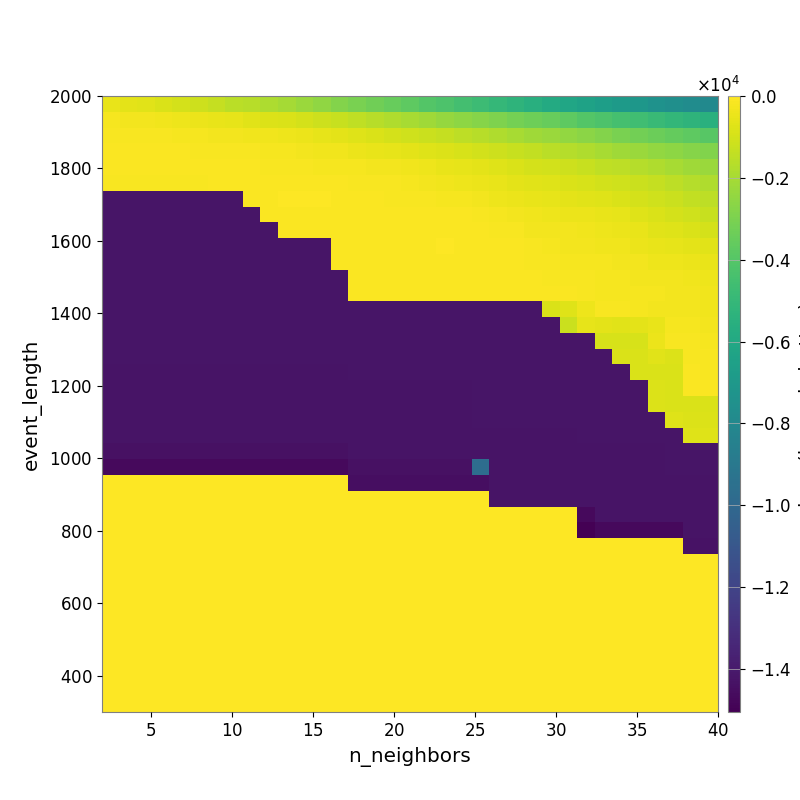

The table this chart was drawn from, first rows:
-4.751536437750020241e+02, -5.924140411608841532e+02, -6.938070206392486625e+02, -8.274096128685868052e+02, -9.627666359490879131e+02, -1.126411796160038648e+03, -1.314641953738262146e+03, -1.529138922090434562e+03, -1.645367733348691445e+03, -1.859647443731443445e+03, -2.038534683485212554e+03, -2.267097548646333507e+03, -2.508503837882675271e+03, -2.785028721972556923e+03, -3.042463063013327883e+03, -3.277139257780212120e+03, -3.503504019279240765e+03, -3.732249872919954669e+03, -4.011515952392318468e+03, -4.215720746665804654e+03, -4.500674611162084148e+03, -4.739598611792308475e+03, -5.015369784486433673e+03, -5.283258494783316564e+03
-2.029384598488842926e+02, -2.463749229492461268e+02, -2.744846198782223041e+02, -3.281295535718564906e+02, -3.789580427151489062e+02, -4.328011906967903428e+02, -4.900089567488604416e+02, -5.755171573846647561e+02, -6.484018412762643493e+02, -7.643748349744837469e+02, -8.594768423436814828e+02, -9.823486871963549447e+02, -1.131939020267308024e+03, -1.288177492672840799e+03, -1.465551656303872733e+03, -1.637960130587147660e+03, -1.800561286293924695e+03, -1.971783785431553042e+03, -2.149123867467109449e+03, -2.385411737736068062e+03, -2.554485077171379544e+03, -2.736397628669744336e+03, -2.932389029986468358e+03, -3.133846225917880929e+03
-1.317203089434582353e+02, -1.500313109107304967e+02, -1.574352678691402048e+02, -1.602939850074445474e+02, -1.879643404200401449e+02, -2.169416683098878309e+02, -2.355628770785888833e+02, -2.709783609477961477e+02, -3.087822995637118879e+02, -3.525357135077827024e+02, -3.963289733636959227e+02, -4.493105266478515887e+02, -5.367780504601549865e+02, -6.386792144438132937e+02, -7.290755309400766464e+02, -8.371300521453163128e+02, -9.509442813885996202e+02, -1.077564963478073878e+03, -1.187334955870307567e+03, -1.347910469710412144e+03, -1.502431906578904773e+03, -1.639567763076163828e+03, -1.819141596832815821e+03, -1.948945332925155981e+03
-1.099967628312784598e+02, -1.108250002893053789e+02, -1.108250002893053789e+02, -1.092220967005356300e+02, -1.152356470760337430e+02, -1.260339269465241756e+02, -1.327030127587455866e+02, -1.370546999386664027e+02, -1.636351708096767368e+02, -2.050860436021449971e+02, -2.282105109918798291e+02, -2.519789992224908701e+02, -3.048822381847476208e+02, -3.518813680609629841e+02, -4.238597635072900971e+02, -5.073646244929655609e+02, -5.709697703736475205e+02, -6.377440130908238416e+02, -7.313753733932425121e+02, -8.170292362798559225e+02, -9.274656361724952376e+02, -1.029030984642426120e+03, -1.168180723430515627e+03, -1.268582335011125906e+03
-9.330099281493092178e+01, -9.844285951864358708e+01, -9.844285951864358708e+01, -8.667078927937231470e+01, -8.667078927937231470e+01, -8.281916921517147046e+01, -8.131118104991701045e+01, -8.506847500685219643e+01, -9.760218662888415508e+01, -1.191846827952576859e+02, -1.294549876222011164e+02, -1.478859140700371881e+02, -1.763906722745662989e+02, -2.011498235215005081e+02, -2.119266789802516371e+02, -2.357695509144857056e+02, -2.812114054064809920e+02, -3.444056819327719268e+02, -3.962918316769810758e+02, -4.992084281398260828e+02, -5.693219446852059491e+02, -6.382121254048125820e+02, -7.593925647136180714e+02, -8.384267390706587548e+02
-1.660445608188217363e+02, -1.660445608188217363e+02, -1.660445608188217363e+02, -1.660445608188217363e+02, -1.660445608188217363e+02, -1.660445608188217363e+02, -8.632715578763335884e+01, -6.619157490784438380e+01, -6.850835083318348495e+01, -6.654003329136381240e+01, -6.940724076946860066e+01, -7.716760115558605548e+01, -8.698424437125873965e+01, -1.062831354305759675e+02, -1.260809961471416329e+02, -1.420986126792394941e+02, -1.744895030663540751e+02, -1.975378568653746072e+02, -2.499427899807236884e+02, -3.135684912972567417e+02, -3.861038041629294639e+02, -4.369537515488653980e+02, -5.154362411227646135e+02, -5.978403637424767112e+02
-1.421064720033308186e+04, -1.421064720033308186e+04, -1.421064720033308186e+04, -1.421064720033308186e+04, -1.421064720033308186e+04, -1.421064720033308186e+04, -1.421064720033308186e+04, -1.421064720033308186e+04, -7.839123476923170131e+01, -6.226157811507369644e+01, -5.696410797374426238e+01, -5.696410797374426238e+01, -5.679895526639716508e+01, -6.910340511116861251e+01, -7.786840497529325944e+01, -8.932667776169603258e+01, -1.213713782828427412e+02, -1.272162180046646967e+02, -1.609506220635451257e+02, -1.887627836581027623e+02, -2.290933842685924731e+02, -2.861743945444803785e+02, -3.592864033652438707e+02, -4.233213849183147772e+02
-1.421064720033308186e+04, -1.421064720033308186e+04, -1.421064720033308186e+04, -1.421064720033308186e+04, -1.421064720033308186e+04, -1.421064720033308186e+04, -1.421064720033308186e+04, -1.421064720033308186e+04, -1.421064720033308186e+04, -7.839123476923170131e+01, -6.242612499262151005e+01, -6.351442931952256998e+01, -6.045403582045140212e+01, -6.045403582045140212e+01, -6.434391776138471641e+01, -6.810051404646749518e+01, -7.083883768126256086e+01, -7.479551944943715114e+01, -8.696669966873567148e+01, -9.340960633138577407e+01, -1.147380424702919584e+02, -1.608772990047233691e+02, -2.013425369110079544e+02, -2.616556827050914649e+02
-1.421064720033308186e+04, -1.421064720033308186e+04, -1.421064720033308186e+04, -1.421064720033308186e+04, -1.421064720033308186e+04, -1.421064720033308186e+04, -1.421064720033308186e+04, -1.421064720033308186e+04, -1.421064720033308186e+04, -1.421064720033308186e+04, -7.839123476923170131e+01, -7.839123476923170131e+01, -7.839123476923170131e+01, -7.839123476923170131e+01, -7.839123476923170131e+01, -7.806904121946443809e+01, -6.537287411157980443e+01, -6.537287411157980443e+01, -6.286271995963952719e+01, -6.632871479304398576e+01, -7.464791687791500863e+01, -8.857660515029685655e+01, -1.409451740809953151e+02, -1.713780067104738691e+02
-1.421064720033308186e+04, -1.421064720033308186e+04, -1.421064720033308186e+04, -1.421064720033308186e+04, -1.421064720033308186e+04, -1.421064720033308186e+04, -1.421064720033308186e+04, -1.421064720033308186e+04, -1.421064720033308186e+04, -1.421064720033308186e+04, -1.421064720033308186e+04, -1.421064720033308186e+04, -1.421064720033308186e+04, -7.839123476923170131e+01, -7.839123476923170131e+01, -7.839123476923170131e+01, -6.442319361413069601e+01, -6.442319361413069601e+01, -6.442319361413069601e+01, -5.768202863881847975e+01, -6.121236781953184902e+01, -6.516717566980045717e+01, -8.765765893071380788e+01, -1.059334011761453525e+02
-1.421064720033308186e+04, -1.421064720033308186e+04, -1.421064720033308186e+04, -1.421064720033308186e+04, -1.421064720033308186e+04, -1.421064720033308186e+04, -1.421064720033308186e+04, -1.421064720033308186e+04, -1.421064720033308186e+04, -1.421064720033308186e+04, -1.421064720033308186e+04, -1.421064720033308186e+04, -1.421064720033308186e+04, -7.839123476923170131e+01, -7.839123476923170131e+01, -7.839123476923170131e+01, -7.839123476923170131e+01, -7.839123476923170131e+01, -7.839123476923170131e+01, -7.839123476923170131e+01, -7.839123476923170131e+01, -7.839123476923170131e+01, -8.443767906825617331e+01, -8.376143408605301488e+01
-1.421064720033308186e+04, -1.421064720033308186e+04, -1.421064720033308186e+04, -1.421064720033308186e+04, -1.421064720033308186e+04, -1.421064720033308186e+04, -1.421064720033308186e+04, -1.421064720033308186e+04, -1.421064720033308186e+04, -1.421064720033308186e+04, -1.421064720033308186e+04, -1.421064720033308186e+04, -1.421064720033308186e+04, -1.421064720033308186e+04, -7.839123476923170131e+01, -7.839123476923170131e+01, -7.839123476923170131e+01, -7.839123476923170131e+01, -7.839123476923170131e+01, -7.839123476923170131e+01, -7.839123476923170131e+01, -7.839123476923170131e+01, -7.839123476923170131e+01, -7.839123476923170131e+01
-1.421331198274298185e+04, -1.421331198274298185e+04, -1.421331198274298185e+04, -1.421331198274298185e+04, -1.421331198274298185e+04, -1.421331198274298185e+04, -1.421331198274298185e+04, -1.421331198274298185e+04, -1.421331198274298185e+04, -1.421331198274298185e+04, -1.421331198274298185e+04, -1.421331198274298185e+04, -1.421331198274298185e+04, -1.421064720033308186e+04, -7.839123476923170131e+01, -7.839123476923170131e+01, -7.839123476923170131e+01, -7.839123476923170131e+01, -7.839123476923170131e+01, -7.839123476923170131e+01, -7.839123476923170131e+01, -7.839123476923170131e+01, -7.839123476923170131e+01, -7.839123476923170131e+01
-1.421331198274298185e+04, -1.421331198274298185e+04, -1.421331198274298185e+04, -1.421331198274298185e+04, -1.421331198274298185e+04, -1.421331198274298185e+04, -1.421331198274298185e+04, -1.421331198274298185e+04, -1.421331198274298185e+04, -1.421331198274298185e+04, -1.421331198274298185e+04, -1.421331198274298185e+04, -1.421331198274298185e+04, -1.421331198274298185e+04, -1.421331198274298185e+04, -1.421331198274298185e+04, -1.421331198274298185e+04, -1.421331198274298185e+04, -1.421331198274298185e+04, -1.421331198274298185e+04, -1.421331198274298185e+04, -1.421064720033308186e+04, -1.421064720033308186e+04, -1.421064720033308186e+04
-1.421331198274298185e+04, -1.421331198274298185e+04, -1.421331198274298185e+04, -1.421331198274298185e+04, -1.421331198274298185e+04, -1.421331198274298185e+04, -1.421331198274298185e+04, -1.421331198274298185e+04, -1.421331198274298185e+04, -1.421331198274298185e+04, -1.421331198274298185e+04, -1.421331198274298185e+04, -1.421331198274298185e+04, -1.421331198274298185e+04, -1.421331198274298185e+04, -1.421331198274298185e+04, -1.421331198274298185e+04, -1.421331198274298185e+04, -1.421331198274298185e+04, -1.421331198274298185e+04, -1.421331198274298185e+04, -1.421064720033308186e+04, -1.421064720033308186e+04, -1.421064720033308186e+04
-1.421649386348626285e+04, -1.421649386348626285e+04, -1.421649386348626285e+04, -1.421649386348626285e+04, -1.421649386348626285e+04, -1.421649386348626285e+04, -1.421649386348626285e+04, -1.421649386348626285e+04, -1.421649386348626285e+04, -1.421649386348626285e+04, -1.421649386348626285e+04, -1.421649386348626285e+04, -1.421649386348626285e+04, -1.421331198274298185e+04, -1.421331198274298185e+04, -1.421331198274298185e+04, -1.421331198274298185e+04, -1.421331198274298185e+04, -1.421331198274298185e+04, -1.421331198274298185e+04, -1.421331198274298185e+04, -1.421331198274298185e+04, -1.421331198274298185e+04, -1.421331198274298185e+04
-1.422033599031888843e+04, -1.422033599031888843e+04, -1.422033599031888843e+04, -1.422033599031888843e+04, -1.422033599031888843e+04, -1.422033599031888843e+04, -1.422033599031888843e+04, -1.422033599031888843e+04, -1.422033599031888843e+04, -1.422033599031888843e+04, -1.422033599031888843e+04, -1.422033599031888843e+04, -1.422033599031888843e+04, -1.422033599031888843e+04, -1.421649386348626285e+04, -1.421649386348626285e+04, -1.421649386348626285e+04, -1.421649386348626285e+04, -1.421649386348626285e+04, -1.421649386348626285e+04, -1.421649386348626285e+04, -1.421331198274298185e+04, -1.421331198274298185e+04, -1.421331198274298185e+04
-1.423822466847123178e+04, -1.423822466847123178e+04, -1.423822466847123178e+04, -1.423822466847123178e+04, -1.423822466847123178e+04, -1.423822466847123178e+04, -1.423822466847123178e+04, -1.423822466847123178e+04, -1.423822466847123178e+04, -1.423822466847123178e+04, -1.423822466847123178e+04, -1.423822466847123178e+04, -1.423822466847123178e+04, -1.423822466847123178e+04, -1.422033599031888843e+04, -1.422033599031888843e+04, -1.422033599031888843e+04, -1.422033599031888843e+04, -1.422033599031888843e+04, -1.422033599031888843e+04, -1.422033599031888843e+04, -1.421331198274298185e+04, -1.421331198274298185e+04, -1.421331198274298185e+04
-1.423822466847123178e+04, -1.423822466847123178e+04, -1.423822466847123178e+04, -1.423822466847123178e+04, -1.423822466847123178e+04, -1.423822466847123178e+04, -1.423822466847123178e+04, -1.423822466847123178e+04, -1.423822466847123178e+04, -1.423822466847123178e+04, -1.423822466847123178e+04, -1.423822466847123178e+04, -1.423822466847123178e+04, -1.423822466847123178e+04, -1.423822466847123178e+04, -1.423822466847123178e+04, -1.423822466847123178e+04, -1.423822466847123178e+04, -1.423822466847123178e+04, -1.423822466847123178e+04, -1.423822466847123178e+04, -1.422033623445951343e+04, -1.421649386348626285e+04, -1.421649386348626285e+04
-1.424769723932652414e+04, -1.424769723932652414e+04, -1.424769723932652414e+04, -1.424769723932652414e+04, -1.424769723932652414e+04, -1.424769723932652414e+04, -1.424769723932652414e+04, -1.424769723932652414e+04, -1.424769723932652414e+04, -1.424769723932652414e+04, -1.424769723932652414e+04, -1.424769723932652414e+04, -1.424769723932652414e+04, -1.424769723932652414e+04, -1.423822466847123178e+04, -1.423822466847123178e+04, -1.423822466847123178e+04, -1.423822466847123178e+04, -1.423822466847123178e+04, -1.423822466847123178e+04, -1.423822466847123178e+04, -1.422033623445951343e+04, -1.422033623445951343e+04, -1.422033623445951343e+04
-1.424769723932652414e+04, -1.424769723932652414e+04, -1.424769723932652414e+04, -1.424769723932652414e+04, -1.424769723932652414e+04, -1.424769723932652414e+04, -1.424769723932652414e+04, -1.424769723932652414e+04, -1.424769723932652414e+04, -1.424769723932652414e+04, -1.424769723932652414e+04, -1.424769723932652414e+04, -1.424769723932652414e+04, -1.424769723932652414e+04, -1.424769723932652414e+04, -1.424769723932652414e+04, -1.424769723932652414e+04, -1.424769723932652414e+04, -1.424769723932652414e+04, -1.424769723932652414e+04, -1.424769723932652414e+04, -1.422033623445951343e+04, -1.422033623445951343e+04, -1.422033623445951343e+04
-1.424769723932652414e+04, -1.424769723932652414e+04, -1.424769723932652414e+04, -1.424769723932652414e+04, -1.424769723932652414e+04, -1.424769723932652414e+04, -1.424769723932652414e+04, -1.424769723932652414e+04, -1.424769723932652414e+04, -1.424769723932652414e+04, -1.424769723932652414e+04, -1.424769723932652414e+04, -1.424769723932652414e+04, -1.424769723932652414e+04, -1.424769723932652414e+04, -1.424769723932652414e+04, -1.424769723932652414e+04, -1.424769723932652414e+04, -1.424769723932652414e+04, -1.424769723932652414e+04, -1.424769723932652414e+04, -1.423086586716527381e+04, -1.423086586716527381e+04, -1.423086586716527381e+04
-1.438997051899020335e+04, -1.438997051899020335e+04, -1.438997051899020335e+04, -1.438997051899020335e+04, -1.438997051899020335e+04, -1.438997051899020335e+04, -1.438997051899020335e+04, -1.438997051899020335e+04, -1.438997051899020335e+04, -1.438997051899020335e+04, -1.438997051899020335e+04, -1.438997051899020335e+04, -1.438997051899020335e+04, -1.438997051899020335e+04, -1.424769723932652414e+04, -1.424769723932652414e+04, -1.424769723932652414e+04, -1.424769723932652414e+04, -1.424769723932652414e+04, -1.424769723932652414e+04, -1.424769723932652414e+04, -1.423822466847123178e+04, -1.423822466847123178e+04, -1.423822466847123178e+04
-1.465403350066293387e+04, -1.465403350066293387e+04, -1.465403350066293387e+04, -1.465403350066293387e+04, -1.465403350066293387e+04, -1.465403350066293387e+04, -1.465403350066293387e+04, -1.465403350066293387e+04, -1.465403350066293387e+04, -1.465403350066293387e+04, -1.465403350066293387e+04, -1.465403350066293387e+04, -1.465403350066293387e+04, -1.465403350066293387e+04, -1.438997051899020335e+04, -1.438997051899020335e+04, -1.438997051899020335e+04, -1.438997051899020335e+04, -1.438997051899020335e+04, -1.438997051899020335e+04, -1.438997051899020335e+04, -9.688859873222183523e+03, -1.424769723932652414e+04, -1.424769723932652414e+04
0.000000000000000000e+00, 0.000000000000000000e+00, 0.000000000000000000e+00, 0.000000000000000000e+00, 0.000000000000000000e+00, 0.000000000000000000e+00, 0.000000000000000000e+00, 0.000000000000000000e+00, 0.000000000000000000e+00, 0.000000000000000000e+00, 0.000000000000000000e+00, 0.000000000000000000e+00, 0.000000000000000000e+00, 0.000000000000000000e+00, -1.448128540409111702e+04, -1.448128540409111702e+04, -1.448128540409111702e+04, -1.448128540409111702e+04, -1.448128540409111702e+04, -1.448128540409111702e+04, -1.448128540409111702e+04, -1.448128540409111702e+04, -1.424769723932652414e+04, -1.424769723932652414e+04
0.000000000000000000e+00, 0.000000000000000000e+00, 0.000000000000000000e+00, 0.000000000000000000e+00, 0.000000000000000000e+00, 0.000000000000000000e+00, 0.000000000000000000e+00, 0.000000000000000000e+00, 0.000000000000000000e+00, 0.000000000000000000e+00, 0.000000000000000000e+00, 0.000000000000000000e+00, 0.000000000000000000e+00, 0.000000000000000000e+00, 0.000000000000000000e+00, 0.000000000000000000e+00, 0.000000000000000000e+00, 0.000000000000000000e+00, 0.000000000000000000e+00, 0.000000000000000000e+00, 0.000000000000000000e+00, 0.000000000000000000e+00, -1.424769723932652414e+04, -1.424769723932652414e+04
0.000000000000000000e+00, 0.000000000000000000e+00, 0.000000000000000000e+00, 0.000000000000000000e+00, 0.000000000000000000e+00, 0.000000000000000000e+00, 0.000000000000000000e+00, 0.000000000000000000e+00, 0.000000000000000000e+00, 0.000000000000000000e+00, 0.000000000000000000e+00, 0.000000000000000000e+00, 0.000000000000000000e+00, 0.000000000000000000e+00, 0.000000000000000000e+00, 0.000000000000000000e+00, 0.000000000000000000e+00, 0.000000000000000000e+00, 0.000000000000000000e+00, 0.000000000000000000e+00, 0.000000000000000000e+00, 0.000000000000000000e+00, 0.000000000000000000e+00, 0.000000000000000000e+00
0.000000000000000000e+00, 0.000000000000000000e+00, 0.000000000000000000e+00, 0.000000000000000000e+00, 0.000000000000000000e+00, 0.000000000000000000e+00, 0.000000000000000000e+00, 0.000000000000000000e+00, 0.000000000000000000e+00, 0.000000000000000000e+00, 0.000000000000000000e+00, 0.000000000000000000e+00, 0.000000000000000000e+00, 0.000000000000000000e+00, 0.000000000000000000e+00, 0.000000000000000000e+00, 0.000000000000000000e+00, 0.000000000000000000e+00, 0.000000000000000000e+00, 0.000000000000000000e+00, 0.000000000000000000e+00, 0.000000000000000000e+00, 0.000000000000000000e+00, 0.000000000000000000e+00
0.000000000000000000e+00, 0.000000000000000000e+00, 0.000000000000000000e+00, 0.000000000000000000e+00, 0.000000000000000000e+00, 0.000000000000000000e+00, 0.000000000000000000e+00, 0.000000000000000000e+00, 0.000000000000000000e+00, 0.000000000000000000e+00, 0.000000000000000000e+00, 0.000000000000000000e+00, 0.000000000000000000e+00, 0.000000000000000000e+00, 0.000000000000000000e+00, 0.000000000000000000e+00, 0.000000000000000000e+00, 0.000000000000000000e+00, 0.000000000000000000e+00, 0.000000000000000000e+00, 0.000000000000000000e+00, 0.000000000000000000e+00, 0.000000000000000000e+00, 0.000000000000000000e+00
0.000000000000000000e+00, 0.000000000000000000e+00, 0.000000000000000000e+00, 0.000000000000000000e+00, 0.000000000000000000e+00, 0.000000000000000000e+00, 0.000000000000000000e+00, 0.000000000000000000e+00, 0.000000000000000000e+00, 0.000000000000000000e+00, 0.000000000000000000e+00, 0.000000000000000000e+00, 0.000000000000000000e+00, 0.000000000000000000e+00, 0.000000000000000000e+00, 0.000000000000000000e+00, 0.000000000000000000e+00, 0.000000000000000000e+00, 0.000000000000000000e+00, 0.000000000000000000e+00, 0.000000000000000000e+00, 0.000000000000000000e+00, 0.000000000000000000e+00, 0.000000000000000000e+00
0.000000000000000000e+00, 0.000000000000000000e+00, 0.000000000000000000e+00, 0.000000000000000000e+00, 0.000000000000000000e+00, 0.000000000000000000e+00, 0.000000000000000000e+00, 0.000000000000000000e+00, 0.000000000000000000e+00, 0.000000000000000000e+00, 0.000000000000000000e+00, 0.000000000000000000e+00, 0.000000000000000000e+00, 0.000000000000000000e+00, 0.000000000000000000e+00, 0.000000000000000000e+00, 0.000000000000000000e+00, 0.000000000000000000e+00, 0.000000000000000000e+00, 0.000000000000000000e+00, 0.000000000000000000e+00, 0.000000000000000000e+00, 0.000000000000000000e+00, 0.000000000000000000e+00
0.000000000000000000e+00, 0.000000000000000000e+00, 0.000000000000000000e+00, 0.000000000000000000e+00, 0.000000000000000000e+00, 0.000000000000000000e+00, 0.000000000000000000e+00, 0.000000000000000000e+00, 0.000000000000000000e+00, 0.000000000000000000e+00, 0.000000000000000000e+00, 0.000000000000000000e+00, 0.000000000000000000e+00, 0.000000000000000000e+00, 0.000000000000000000e+00, 0.000000000000000000e+00, 0.000000000000000000e+00, 0.000000000000000000e+00, 0.000000000000000000e+00, 0.000000000000000000e+00, 0.000000000000000000e+00, 0.000000000000000000e+00, 0.000000000000000000e+00, 0.000000000000000000e+00
0.000000000000000000e+00, 0.000000000000000000e+00, 0.000000000000000000e+00, 0.000000000000000000e+00, 0.000000000000000000e+00, 0.000000000000000000e+00, 0.000000000000000000e+00, 0.000000000000000000e+00, 0.000000000000000000e+00, 0.000000000000000000e+00, 0.000000000000000000e+00, 0.000000000000000000e+00, 0.000000000000000000e+00, 0.000000000000000000e+00, 0.000000000000000000e+00, 0.000000000000000000e+00, 0.000000000000000000e+00, 0.000000000000000000e+00, 0.000000000000000000e+00, 0.000000000000000000e+00, 0.000000000000000000e+00, 0.000000000000000000e+00, 0.000000000000000000e+00, 0.000000000000000000e+00
0.000000000000000000e+00, 0.000000000000000000e+00, 0.000000000000000000e+00, 0.000000000000000000e+00, 0.000000000000000000e+00, 0.000000000000000000e+00, 0.000000000000000000e+00, 0.000000000000000000e+00, 0.000000000000000000e+00, 0.000000000000000000e+00, 0.000000000000000000e+00, 0.000000000000000000e+00, 0.000000000000000000e+00, 0.000000000000000000e+00, 0.000000000000000000e+00, 0.000000000000000000e+00, 0.000000000000000000e+00, 0.000000000000000000e+00, 0.000000000000000000e+00, 0.000000000000000000e+00, 0.000000000000000000e+00, 0.000000000000000000e+00, 0.000000000000000000e+00, 0.000000000000000000e+00
0.000000000000000000e+00, 0.000000000000000000e+00, 0.000000000000000000e+00, 0.000000000000000000e+00, 0.000000000000000000e+00, 0.000000000000000000e+00, 0.000000000000000000e+00, 0.000000000000000000e+00, 0.000000000000000000e+00, 0.000000000000000000e+00, 0.000000000000000000e+00, 0.000000000000000000e+00, 0.000000000000000000e+00, 0.000000000000000000e+00, 0.000000000000000000e+00, 0.000000000000000000e+00, 0.000000000000000000e+00, 0.000000000000000000e+00, 0.000000000000000000e+00, 0.000000000000000000e+00, 0.000000000000000000e+00, 0.000000000000000000e+00, 0.000000000000000000e+00, 0.000000000000000000e+00
0.000000000000000000e+00, 0.000000000000000000e+00, 0.000000000000000000e+00, 0.000000000000000000e+00, 0.000000000000000000e+00, 0.000000000000000000e+00, 0.000000000000000000e+00, 0.000000000000000000e+00, 0.000000000000000000e+00, 0.000000000000000000e+00, 0.000000000000000000e+00, 0.000000000000000000e+00, 0.000000000000000000e+00, 0.000000000000000000e+00, 0.000000000000000000e+00, 0.000000000000000000e+00, 0.000000000000000000e+00, 0.000000000000000000e+00, 0.000000000000000000e+00, 0.000000000000000000e+00, 0.000000000000000000e+00, 0.000000000000000000e+00, 0.000000000000000000e+00, 0.000000000000000000e+00
0.000000000000000000e+00, 0.000000000000000000e+00, 0.000000000000000000e+00, 0.000000000000000000e+00, 0.000000000000000000e+00, 0.000000000000000000e+00, 0.000000000000000000e+00, 0.000000000000000000e+00, 0.000000000000000000e+00, 0.000000000000000000e+00, 0.000000000000000000e+00, 0.000000000000000000e+00, 0.000000000000000000e+00, 0.000000000000000000e+00, 0.000000000000000000e+00, 0.000000000000000000e+00, 0.000000000000000000e+00, 0.000000000000000000e+00, 0.000000000000000000e+00, 0.000000000000000000e+00, 0.000000000000000000e+00, 0.000000000000000000e+00, 0.000000000000000000e+00, 0.000000000000000000e+00
0.000000000000000000e+00, 0.000000000000000000e+00, 0.000000000000000000e+00, 0.000000000000000000e+00, 0.000000000000000000e+00, 0.000000000000000000e+00, 0.000000000000000000e+00, 0.000000000000000000e+00, 0.000000000000000000e+00, 0.000000000000000000e+00, 0.000000000000000000e+00, 0.000000000000000000e+00, 0.000000000000000000e+00, 0.000000000000000000e+00, 0.000000000000000000e+00, 0.000000000000000000e+00, 0.000000000000000000e+00, 0.000000000000000000e+00, 0.000000000000000000e+00, 0.000000000000000000e+00, 0.000000000000000000e+00, 0.000000000000000000e+00, 0.000000000000000000e+00, 0.000000000000000000e+00
0.000000000000000000e+00, 0.000000000000000000e+00, 0.000000000000000000e+00, 0.000000000000000000e+00, 0.000000000000000000e+00, 0.000000000000000000e+00, 0.000000000000000000e+00, 0.000000000000000000e+00, 0.000000000000000000e+00, 0.000000000000000000e+00, 0.000000000000000000e+00, 0.000000000000000000e+00, 0.000000000000000000e+00, 0.000000000000000000e+00, 0.000000000000000000e+00, 0.000000000000000000e+00, 0.000000000000000000e+00, 0.000000000000000000e+00, 0.000000000000000000e+00, 0.000000000000000000e+00, 0.000000000000000000e+00, 0.000000000000000000e+00, 0.000000000000000000e+00, 0.000000000000000000e+00
